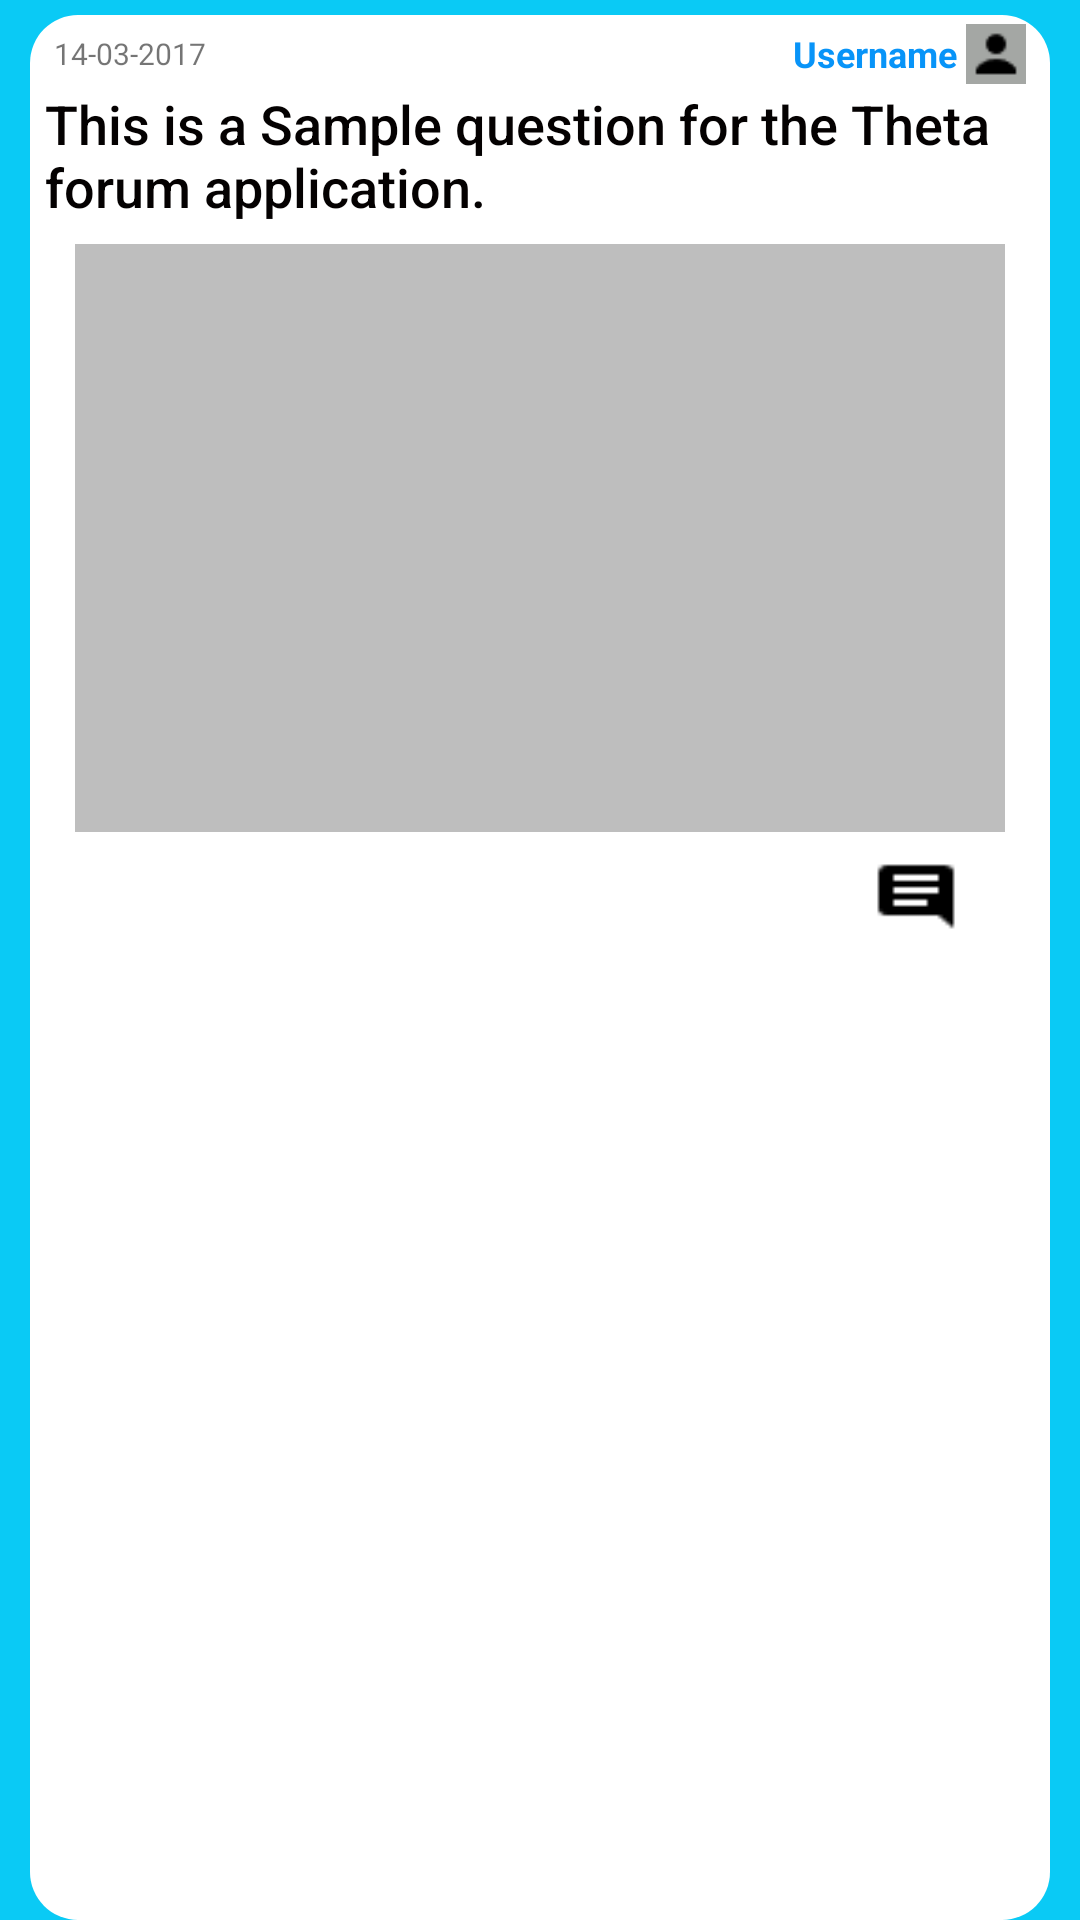

Reconstruct the res/layout file that produces this screen, plus the resources it refers to.
<!-- AndroidManifest.xml: application theme AppTheme -->
<!-- res/layout/queries_list.xml -->
<?xml version="1.0" encoding="utf-8"?>
<LinearLayout
    xmlns:android="http://schemas.android.com/apk/res/android"
    android:orientation="vertical"
    android:layout_width="fill_parent"
    android:layout_height="wrap_content"
    android:layout_weight="1"
    android:gravity="center"
    android:background="@color/colorPrimaryBlue"
    android:layoutDirection="rtl"
    android:textAlignment="center"
    android:focusable="false"
    android:focusableInTouchMode="false">
    <LinearLayout
        android:orientation="vertical"
        android:layout_width="fill_parent"
        android:layout_height="wrap_content"
        android:layout_weight="1"
        android:gravity="center"
        android:layoutDirection="rtl"
        android:textAlignment="center"
        android:layout_marginRight="10dp"
        android:layout_marginLeft="10dp"
        android:layout_marginTop="5dp"
        android:paddingRight="5dp"
        android:background="@drawable/background"
        android:paddingTop="2dp"
        android:paddingBottom="1dp">
        <LinearLayout
            android:orientation="horizontal"
            android:layout_width="fill_parent"
            android:layout_height="wrap_content"
            android:layout_weight="0"
            android:gravity="center"
            android:layoutDirection="ltr"
            android:textAlignment="center"
            android:background="@drawable/background"
            android:paddingTop="1dp"
            android:paddingBottom="1dp"
            android:paddingLeft="3dp"
            android:paddingRight="3dp">
            <TextView
                android:layout_weight="0"
                android:background="#ffffff"
                android:layout_width="wrap_content"
                android:layout_height="wrap_content"
                android:textAppearance="?android:attr/textAppearanceSmall"
                android:text="14-03-2017"
                android:textSize="10dp"
                android:id="@+id/txt_tweet_date" />
            <TextView
                android:layout_width="fill_parent"
                android:layout_height="wrap_content"
                android:textAppearance="?android:attr/textAppearanceLarge"
                android:text="Username"
                android:id="@+id/txtUserName"
                android:layout_alignParentTop="true"
                android:gravity="right"
                android:background="#ffffff"
                android:focusable="false"
                android:focusableInTouchMode="false"
                android:layout_toLeftOf="@+id/webView"
                android:layout_toRightOf="@+id/bulogin"
                android:layout_toEndOf="@+id/bulogin"
                android:layout_weight="1"
                android:textColor="#0894f8"
                android:textSize="12dp"
                android:textStyle="bold"
                android:paddingRight="3dp" />
            <ImageView
                android:layout_width="20dp"
                android:layout_height="20dp"
                android:src="@drawable/user_24"
                android:id="@+id/picture_path"
                android:layout_alignParentTop="true"
                android:layout_alignParentRight="true"
                android:layout_alignParentEnd="true"
                android:layout_alignBottom="@+id/txtflollower"
                android:layout_weight="0"
                android:background="#5D070E07" />
        </LinearLayout>
        <TextView
            android:fontFamily="sans-serif-medium"
            android:layout_width="fill_parent"
            android:layout_height="wrap_content"
            android:paddingRight="5dp"
            android:textAppearance="?android:attr/textAppearanceLarge"
            android:text="This is a Sample question for the Theta forum application."

            android:id="@+id/txt_tweet"
            android:layout_alignParentTop="true"
            android:gravity="left"
            android:textAlignment="gravity"
            android:background="#ffffff"
            android:layout_toLeftOf="@+id/webView"
            android:layout_toRightOf="@+id/bulogin"
            android:layout_toEndOf="@+id/bulogin"
            android:paddingBottom="2dp"
            android:textSize="18dp"
            android:textColor="#040101" />
        <ImageView
            android:background="@drawable/background"
            android:adjustViewBounds="true"
            android:scaleType="fitXY"
            android:layout_width="fill_parent"
            android:src="#bebebe"
            android:layout_marginLeft="5dp"
            android:layout_marginRight="5dp"
            android:id="@+id/query_picture"
            android:layout_alignParentTop="true"
            android:layout_alignParentRight="true"
            android:layout_alignParentEnd="true"
            android:layout_alignBottom="@+id/txtflollower"
            android:layout_weight="0"
            android:layout_marginBottom="1dp"
            android:layout_height="100pt" />
        <LinearLayout
            android:paddingLeft="10dp"
            android:paddingRight="3dp"
            android:paddingTop="3dp"
            android:paddingBottom="5dp"
            android:layoutDirection="ltr"
            android:orientation="horizontal"
            android:background="@drawable/background"
            android:layout_width="match_parent"
            android:layout_height="match_parent">

            <ImageView
                android:id="@+id/iv_share"
                android:layout_width="25dp"
                android:layout_height="25dp"
                android:clickable="true"
                android:layout_marginLeft="340dp"
                android:background="@drawable/like_24" />

            <ImageView
                android:layout_width="30dp"
                android:layout_height="25dp"
                android:id="@+id/iv_comment"
                android:clickable="true"
                android:layout_marginLeft="-100dp"
                android:background="@drawable/comments_24" />
        </LinearLayout>
        <LinearLayout
            android:orientation="vertical"
            android:layout_width="match_parent"
            android:layout_height="match_parent"></LinearLayout>
    </LinearLayout>
</LinearLayout>
<!-- resources referenced by this layout -->
<resources>
  <color name="colorPrimaryBlue">#0acaf5</color>
  <!-- drawable background (drawable) -->
  <?xml version="1.0" encoding="utf-8"?>
  <shape
      xmlns:android="http://schemas.android.com/apk/res/android"
      android:shape="rectangle">
      
      <solid android:color="#ffffff" />
      <corners android:radius="16dp"></corners>
      
      <padding
          android:left="5dp"
          android:right="5dp"
          android:top="5dp"
          android:bottom="5dp" />
  </shape>
  <!-- drawable comments_24: png bitmap (drawable, 200 bytes) -->
  <!-- drawable like_24: png bitmap (drawable, 373 bytes) -->
  <!-- drawable user_24: png bitmap (drawable, 266 bytes) -->
  <style name="AppTheme" parent="Theme.AppCompat.Light.NoActionBar">
          
          <item name="colorPrimary">@color/colorPrimary</item>
          <item name="colorPrimaryDark">@color/colorPrimaryDark</item>
          <item name="colorAccent">@color/colorAccent</item>
      </style>
  <color name="colorPrimary">#3F51B5</color>
  <color name="colorPrimaryDark">#000000</color>
  <color name="colorAccent">#FF4081</color>
</resources>
